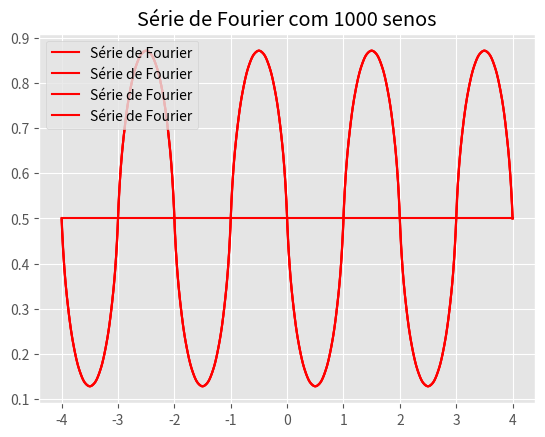

This figure's Python source:
import numpy as np
import matplotlib.pyplot as plt

plt.style.use("ggplot")


def fourier_series(n_max, x):
    def bk(k):
        return 1 / ((2 * k - 1) ** 2)

    def wk(k):
        return (2 * k - 1) * np.pi

    resp = 0
    for n in range(1, n_max):
        resp += bk(n) * np.sin(wk(n) * x)
    return .5 - (4 / (np.pi ** 2)) * resp


def draw_fourier_series(armonics):
    x = np.linspace(-4, 4, 1000)
    f = np.array([fourier_series(armonics, i) for i in x])

    plt.plot(x, f, color="red", label="Série de Fourier")
    plt.title(f"Série de Fourier com {armonics} senos")
    plt.legend()
    plt.show()


draw_fourier_series(1)
draw_fourier_series(10)
draw_fourier_series(100)
draw_fourier_series(1000)
